Run: headless pygame with SDL's dummy video driver; simulated clock (each Clock.tick advances the game by its frame time, no real sleeping); random seed 0; keys injected as events and as key.get_pressed() state; no mouse input.
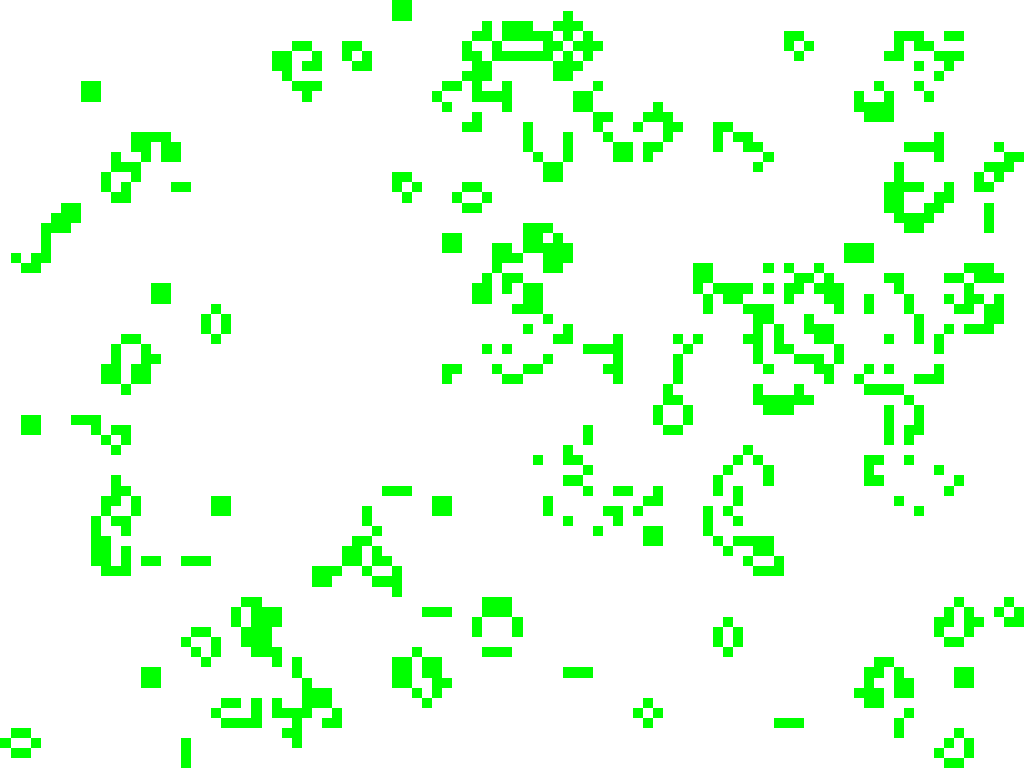
Frame 1 of 4 · flips 1–60 · no input
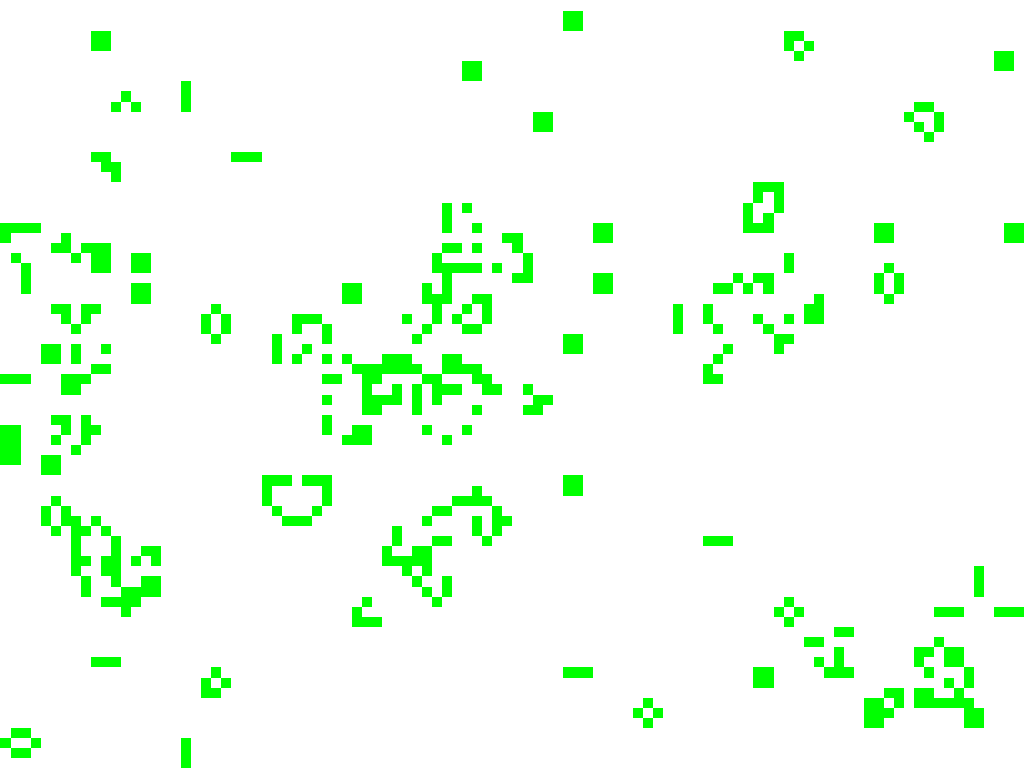
Frame 2 of 4 · flips 61–180 · tapped SPACE, RETURN · held RIGHT (→), D
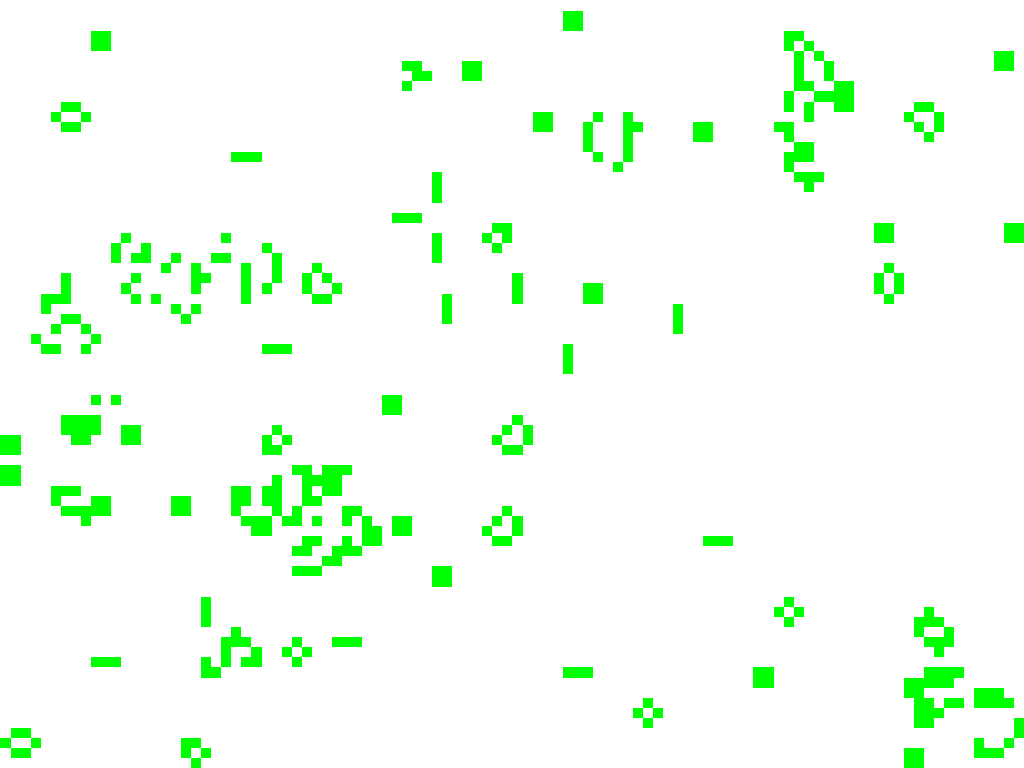
Frame 3 of 4 · flips 181–300 · held DOWN (↓), S
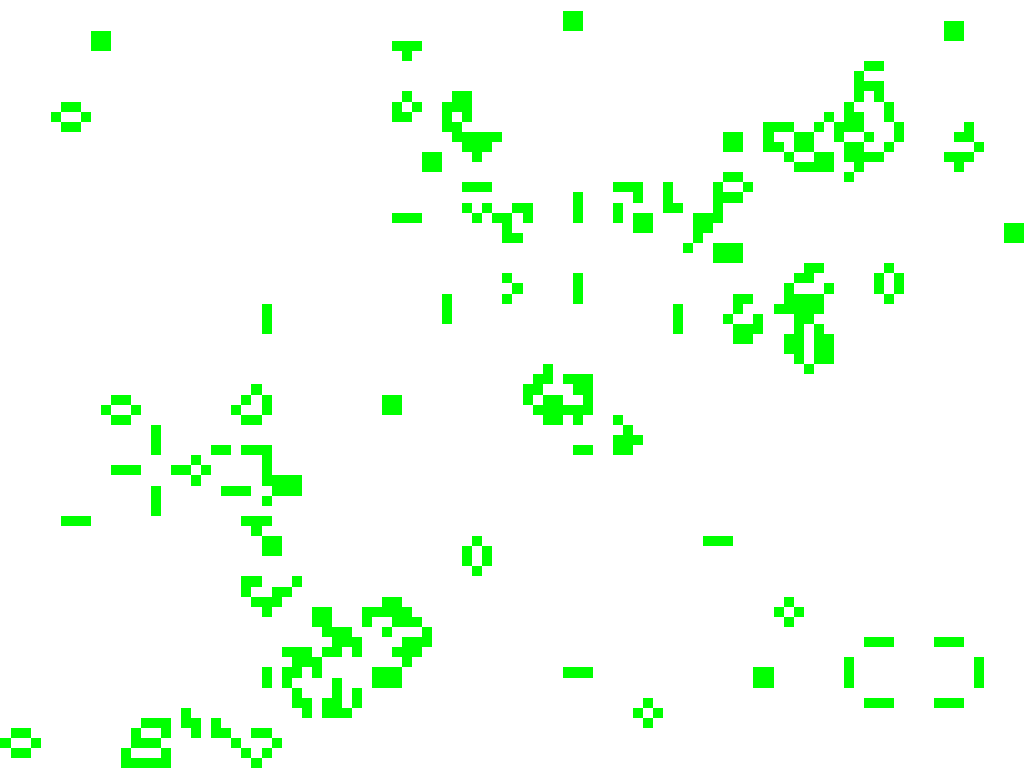
Frame 4 of 4 · flips 301–420 · held LEFT (←), A, UP (↑), W

The pygame program that drew these frames:

#!/usr/bin/env python3
import pygame
from pygame.locals import (
    K_UP,
    K_DOWN,
    K_LEFT,
    K_RIGHT,
    K_ESCAPE,
    KEYDOWN,
    QUIT,
    K_q
)
from random import randint

SCALING_FACTOR  = 10
FRAMES          = 2

ALIVE           = 0x00ff00
DEAD            = 0xff0000

def calc_num_neighbors(grid, x, y):
    num_neighbors = 0
    x_max = grid.shape[0]-1
    y_max = grid.shape[1]-1

    if x > 0 and grid[x-1, y] == ALIVE:
        num_neighbors += 1
    if x < x_max and grid[x+1, y] == ALIVE:
        num_neighbors += 1
    if x > 0 and y > 0 and grid[x-1, y-1] == ALIVE:
        num_neighbors += 1
    if x > 0 and y < y_max and grid[x-1, y+1] == ALIVE:
        num_neighbors += 1
    if x < x_max and y > 0 and grid[x+1, y-1] == ALIVE:
        num_neighbors += 1
    if x < x_max and y < y_max and grid[x+1, y+1] == ALIVE:
        num_neighbors += 1
    if y > 0 and grid[x, y-1] == ALIVE:
        num_neighbors += 1
    if y < y_max and grid[x, y+1] == ALIVE:
        num_neighbors += 1

    return num_neighbors


def next_generation(grid):
    x_max = grid.shape[0]
    y_max = grid.shape[1]
    new_grid_surface = grid.surface.copy()
    new_grid = pygame.PixelArray(new_grid_surface)
    for x in range(x_max):
        for y in range(y_max):
            num_neighbors = calc_num_neighbors(grid, x, y)
            if grid[x, y] == ALIVE:
                if num_neighbors < 2 or num_neighbors > 3:
                    # new_grid[x, y] = DEAD
                    new_grid[x, y] = 0xffffff
            elif num_neighbors == 3:
                new_grid[x, y] = ALIVE

    return new_grid_surface, new_grid


def main():
    pygame.init()
    pygame.display.set_caption("game of life")
    clock = pygame.time.Clock()

    resolution = pygame.display.get_desktop_sizes()[0]
    flags = pygame.FULLSCREEN
    screen = pygame.display.set_mode(resolution, flags)
    screen.fill(pygame.Color("white"))
    grid_width = resolution[0]//SCALING_FACTOR
    grid_height = resolution[1]//SCALING_FACTOR
    grid_surface = pygame.Surface((grid_width, grid_height))
    grid_surface.fill(pygame.Color("white"))
    grid = pygame.PixelArray(grid_surface)

    num_init_cells = randint(10, grid_width*grid_height)
    for cell in range(num_init_cells):
        x = randint(0, grid_width-1)
        y = randint(0, grid_height-1)
        grid[x, y] = ALIVE
    pygame.transform.scale(grid_surface, resolution, screen)
    pygame.display.flip()

    running = True
    while running:
        for event in pygame.event.get():
            if event.type == KEYDOWN:
                if event.key == K_ESCAPE or event.key == K_q:
                    running = False
            elif event.type == QUIT:
                running = False

        grid_surface, grid = next_generation(grid)
        pygame.transform.scale(grid_surface, resolution, screen)
        pygame.display.flip()
        clock.tick(FRAMES)

if __name__ == "__main__":
    main()
